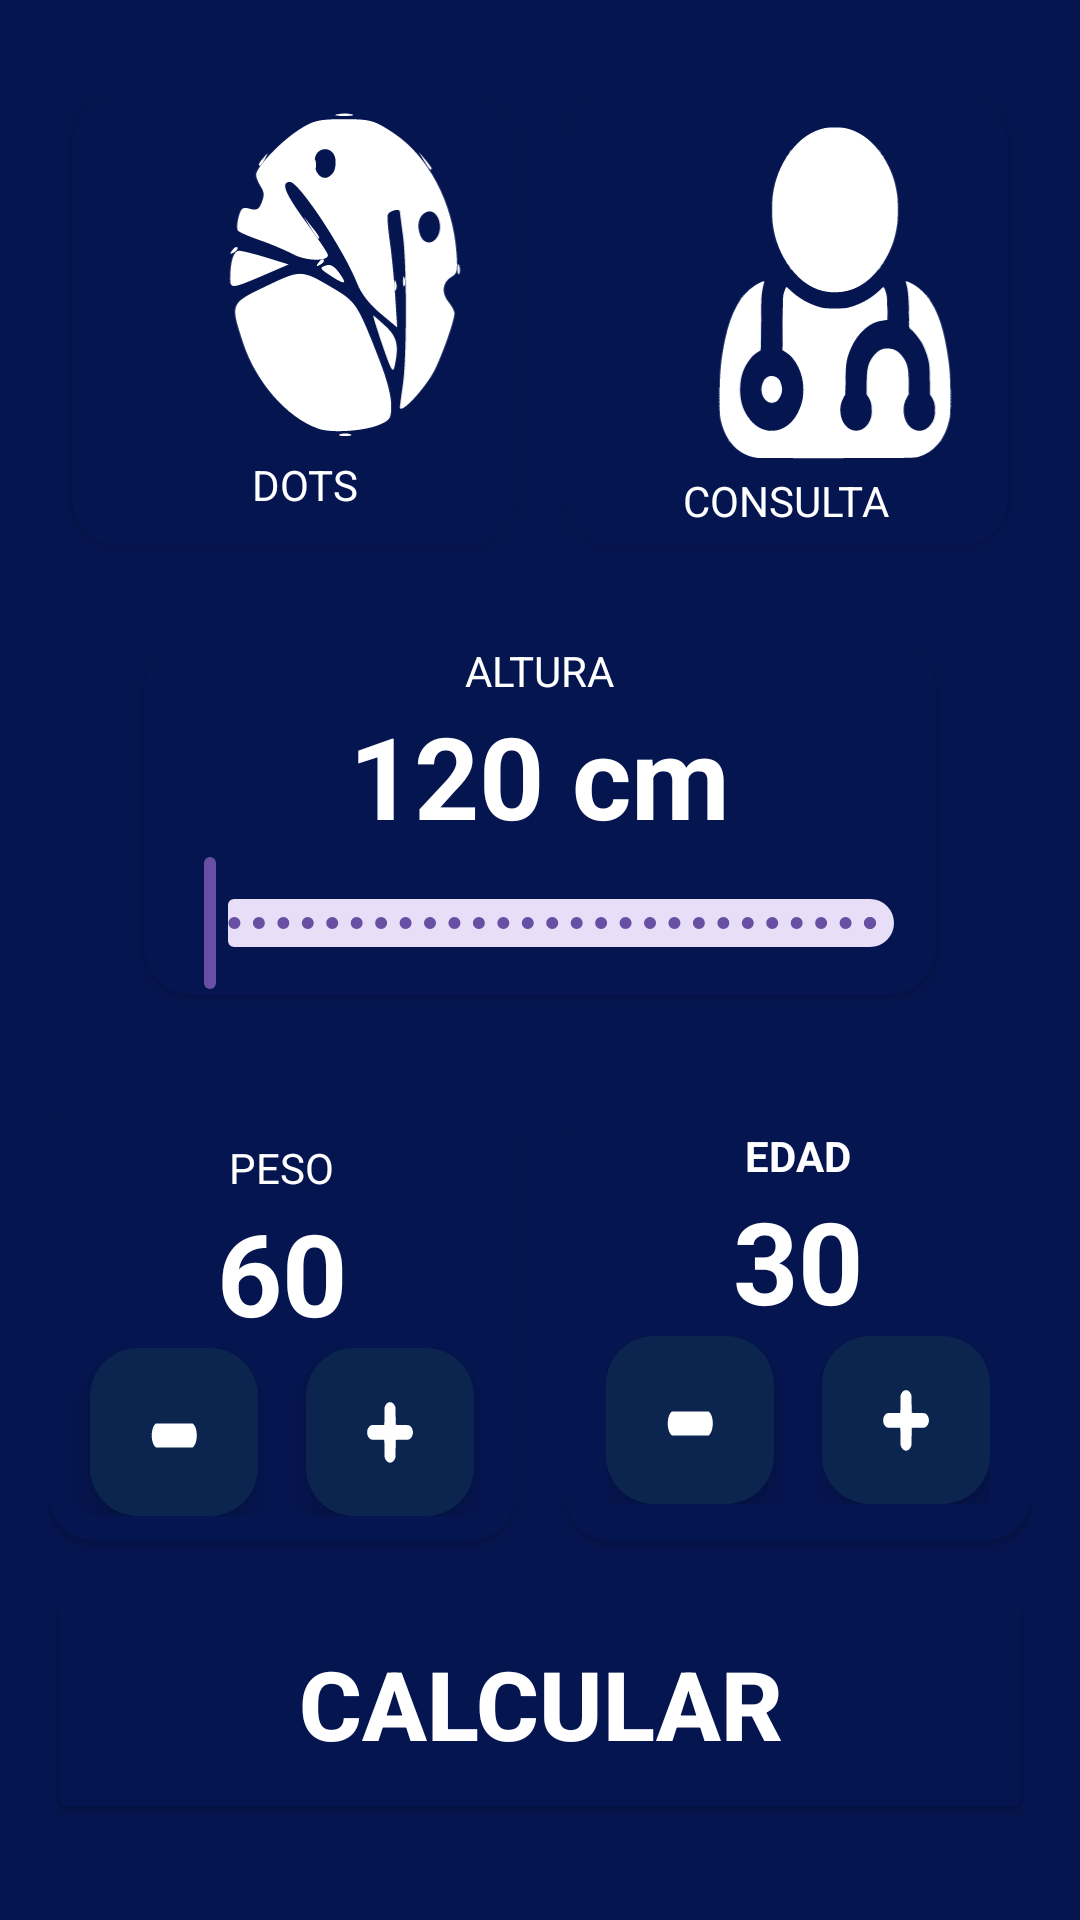

Write the Android layout XML for this screen, with the resource values it uses.
<!-- AndroidManifest.xml: application theme Theme.AplicacionBacken -->
<!-- res/layout/activity_imc_calculator.xml -->
<?xml version="1.0" encoding="utf-8"?>
<androidx.constraintlayout.widget.ConstraintLayout
    xmlns:android="http://schemas.android.com/apk/res/android"
    xmlns:tools="http://schemas.android.com/tools"
    xmlns:app="http://schemas.android.com/apk/res-auto"
    android:background="@color/AzulMarine"
    android:id="@+id/main"

    android:layout_width="match_parent"
    android:layout_height="match_parent"

    android:paddingVertical="32dp"
    android:paddingHorizontal="16dp"
    tools:context=".imcCalculator.imcCalculatorActivity">

  <androidx.cardview.widget.CardView
      android:id="@+id/viewDots"
      android:layout_width="0dp"
      android:layout_height="150dp"

      app:cardCornerRadius="16dp"

      app:layout_constraintEnd_toStartOf="@+id/viewConsult"

      android:layout_marginStart="8dp"
      android:layout_marginEnd="8dp"

      app:layout_constraintTop_toTopOf="parent"
      app:layout_constraintStart_toStartOf="parent"
      app:cardBackgroundColor="@color/AzulMarine"

      >

    <androidx.appcompat.widget.LinearLayoutCompat
        android:layout_width="match_parent"
        android:layout_height="match_parent"
        android:orientation="vertical"
        >
      <ImageView
          android:layout_width="180dp"
          android:layout_height="120dp"
          android:src="@drawable/logodots"
          >

      </ImageView>
      <TextView
          android:layout_width="match_parent"
          android:layout_height="match_parent"
          android:text="DOTS"
          android:textColor="@color/white"
          android:layout_marginStart="60dp"
          />
    </androidx.appcompat.widget.LinearLayoutCompat>

  </androidx.cardview.widget.CardView>

  <androidx.cardview.widget.CardView
      android:id="@+id/viewConsult"
      android:layout_width="0dp"
      android:layout_height="150dp"


      android:layout_marginEnd="8dp"
      android:layout_marginStart="8dp"
      app:cardBackgroundColor="@color/AzulMarine"

      app:cardCornerRadius="16dp"

      app:layout_constraintTop_toTopOf="parent"
      app:layout_constraintEnd_toEndOf="parent"
      app:layout_constraintStart_toEndOf="@+id/viewDots"
      >
    <androidx.appcompat.widget.LinearLayoutCompat
        android:layout_width="wrap_content"
        android:layout_height="wrap_content"
        android:orientation="vertical"
        android:layout_gravity="center"
        >
      <ImageView
          android:layout_width="180dp"
          android:layout_height="120dp"
          android:src="@drawable/doctorfigura"
          >

      </ImageView>
      <TextView
          android:layout_width="wrap_content"
          android:layout_height="wrap_content"
          android:text="@string/Consult"
          android:textColor="@color/white"

          android:textAllCaps="true"
          android:layout_gravity="center"
          >


      </TextView>

    </androidx.appcompat.widget.LinearLayoutCompat>

  </androidx.cardview.widget.CardView>

  <androidx.cardview.widget.CardView
      android:id="@+id/viewHeight"
      android:layout_width="0dp"
      android:layout_height="wrap_content"


      android:layout_margin="32dp"
      app:cardBackgroundColor="@color/AzulMarine"
      app:cardCornerRadius="16dp"
      android:orientation="vertical"


      app:layout_constraintEnd_toEndOf="parent"
      app:layout_constraintStart_toStartOf="parent"
      app:layout_constraintTop_toBottomOf="@+id/viewDots"
      >
    <androidx.appcompat.widget.LinearLayoutCompat
        android:layout_width="match_parent"
        android:layout_height="wrap_content"

        android:orientation="vertical"
        android:gravity="center"
        >
      <TextView

          android:layout_width="wrap_content"
          android:layout_height="wrap_content"

          android:textColor="@color/white"
          android:textAllCaps="true"
          android:text="@string/Height"

          />
      <TextView
          android:id="@+id/tvHeight"

          android:text="120 cm"
          android:textSize="38sp"
          android:textStyle="bold"
          android:textColor="@color/white"

          android:layout_width="wrap_content"
          android:layout_height="wrap_content"

          />
      <com.google.android.material.slider.RangeSlider
          android:id="@+id/rsHeight"
          android:layout_width="match_parent"
          android:layout_height="wrap_content"

          android:stepSize="1"

          android:valueFrom="120"
          android:valueTo="200"
          />
    </androidx.appcompat.widget.LinearLayoutCompat>
  </androidx.cardview.widget.CardView>

  <androidx.cardview.widget.CardView

      android:id="@+id/viewWeight"
      android:layout_width="0dp"
      android:layout_height="150dp"

      app:cardBackgroundColor="@color/AzulMarine"
      app:cardCornerRadius="16dp"

      android:layout_marginTop="32dp"
      android:layout_marginEnd="16dp"



      app:layout_constraintStart_toStartOf="parent"
      app:layout_constraintTop_toBottomOf="@+id/viewHeight"
      app:layout_constraintEnd_toStartOf="@+id/viewAge"

      >
    <LinearLayout
        android:layout_width="match_parent"
        android:layout_height="wrap_content"

        android:gravity="center"
        android:orientation="vertical"

        android:layout_marginTop="16dp"
        >
      <TextView
          android:layout_width="wrap_content"
          android:layout_height="wrap_content"

          android:text="@string/Weight"
          android:textColor="@color/white"
          android:textAllCaps="true"
          />
      <TextView
          android:id="@+id/tvWeight"

          android:layout_width="wrap_content"
          android:layout_height="wrap_content"

          android:text="60"
          android:textStyle="bold"
          android:textSize="38sp"
          android:textColor="@color/white"


          />
      <androidx.appcompat.widget.LinearLayoutCompat
          android:layout_width="match_parent"
          android:layout_height="wrap_content"
          android:orientation="horizontal"
          android:gravity="center"
          >
        <com.google.android.material.floatingactionbutton.FloatingActionButton
            android:id="@+id/btnSubtractWight"

            android:layout_width="wrap_content"
            android:layout_height="wrap_content"
            android:layout_marginEnd="16dp"


            android:src="@drawable/subtracfigurate"
            app:tint="@color/white"
            app:backgroundTint="@color/ClareBlue"
            />
        <com.google.android.material.floatingactionbutton.FloatingActionButton
            android:id="@+id/btnPlusWight"


            android:layout_width="wrap_content"
            android:layout_height="wrap_content"

            android:src="@drawable/plusfigurate"
            app:tint="@color/white"
            app:backgroundTint="@color/ClareBlue"
            />

      </androidx.appcompat.widget.LinearLayoutCompat>

    </LinearLayout>

  </androidx.cardview.widget.CardView>

  <androidx.cardview.widget.CardView
      android:id="@+id/viewAge"
      android:layout_width="0dp"
      android:layout_height="150dp"
      android:layout_marginTop="32dp"

      app:cardBackgroundColor="@color/AzulMarine"
      app:cardCornerRadius="16dp"

      app:layout_constraintEnd_toEndOf="parent"
      app:layout_constraintStart_toEndOf="@+id/viewWeight"
      app:layout_constraintTop_toBottomOf="@id/viewHeight"
      >
    <androidx.appcompat.widget.LinearLayoutCompat
        android:layout_width="match_parent"
        android:layout_height="match_parent"
        android:gravity="center"
        android:orientation="vertical"
        >
        <TextView

            android:layout_width="wrap_content"
            android:layout_height="wrap_content"

            android:textAllCaps="true"
            android:textStyle="bold"
            android:textColor="@color/white"
            android:text="@string/Age"
        />
      <TextView
          android:id="@+id/tvAge"
          android:layout_width="wrap_content"
          android:layout_height="wrap_content"

          android:textColor="@color/white"
          android:textSize="38dp"
          android:textStyle="bold"
          android:text="30"
          />
      <androidx.appcompat.widget.LinearLayoutCompat
          android:layout_width="wrap_content"
          android:layout_height="wrap_content"

          android:gravity="center"
          >
        <com.google.android.material.floatingactionbutton.FloatingActionButton
            android:id="@+id/btnSubstractAge"

            android:layout_width="wrap_content"
            android:layout_height="wrap_content"
            android:layout_marginEnd="16dp"

            app:backgroundTint="@color/ClareBlue"

            android:src="@drawable/subtracfigurate"
            app:tint="@color/white"
            />
        <com.google.android.material.floatingactionbutton.FloatingActionButton
            android:id="@+id/btnPlusAge"
            android:layout_width="wrap_content"
            android:layout_height="wrap_content"
            app:backgroundTint="@color/ClareBlue"
            android:src="@drawable/plusfigurate"
            app:tint="@color/white"
            />

      </androidx.appcompat.widget.LinearLayoutCompat>


    </androidx.appcompat.widget.LinearLayoutCompat>




  </androidx.cardview.widget.CardView>

<Button
    android:id="@+id/btnCalculate"
    android:layout_width="0dp"
    android:layout_height="80dp"
    android:text="@string/Calculate"
    android:textStyle="bold"
    android:textSize="32sp"
    android:textAllCaps="true"
    android:textColor="@color/white"

    android:backgroundTint="@color/AzulMarine"

    app:layout_constraintBottom_toBottomOf="parent"
    app:layout_constraintEnd_toEndOf="parent"
    app:layout_constraintStart_toStartOf="parent"

    />
</androidx.constraintlayout.widget.ConstraintLayout>
<!-- resources referenced by this layout -->
<resources>
  <color name="AzulMarine">#051550</color>
  <color name="ClareBlue">#0B254E</color>
  <color name="white">#FFFFFFFF</color>
  <!-- drawable doctorfigura: vector/xml drawable (drawable, 8084 chars, omitted) -->
  <!-- drawable logodots: vector/xml drawable (drawable, 3813 chars, omitted) -->
  <!-- drawable plusfigurate (drawable) -->
  <vector xmlns:android="http://schemas.android.com/apk/res/android" android:autoMirrored="true" android:height="297dp" android:viewportHeight="297" android:viewportWidth="210" android:width="210dp">
        
      <path android:fillColor="#000000" android:pathData="m101.03,274.48c-7.29,-1.56 -14.92,-9.81 -17.82,-19.26 -1.3,-4.25 -1.43,-7.37 -1.65,-39.58L81.32,180.67 53.64,180.39C26.17,180.12 25.94,180.1 22.56,177.89c-4.28,-2.79 -9.02,-9.05 -11.29,-14.9 -1.47,-3.78 -1.75,-5.84 -1.75,-12.95 0,-7.12 0.28,-9.17 1.75,-12.96 2.48,-6.39 8.16,-13.11 13.14,-15.56 3.95,-1.94 5.24,-2.03 30.52,-2.03h26.4l0.22,-35.48 0.22,-35.48 1.98,-5.3C86.11,36.88 90.83,30.9 95.93,27.78c4.57,-2.8 12.4,-3.13 17.11,-0.74 5.44,2.76 10.06,8.03 12.74,14.55l2.47,5.99 0.36,35.72 0.36,35.72 27.18,0.48c29.65,0.53 29.44,0.49 35.73,6.32 6.2,5.76 10.27,17.55 9.36,27.11 -1,10.56 -6.32,20.14 -13.92,25.06 -3.18,2.06 -4.05,2.13 -30.81,2.59l-27.54,0.47 -0.36,35.72c-0.35,34.97 -0.39,35.81 -2.01,40.09 -0.91,2.4 -3.13,6.34 -4.94,8.75 -4.7,6.27 -7.04,7.67 -15.58,9.36 -0.79,0.16 -3.06,-0.07 -5.05,-0.49z" android:strokeWidth="2.2953"/>
      
  </vector>
  <!-- drawable subtracfigurate (drawable) -->
  <vector xmlns:android="http://schemas.android.com/apk/res/android" android:autoMirrored="true" android:height="297dp" android:viewportHeight="297" android:viewportWidth="210" android:width="210dp">
        
      <path android:fillColor="#000000" android:pathData="m29.96,211.95c-7.97,-3.18 -14.95,-17.12 -17.47,-34.89 -1.14,-8.06 -1.14,-20.69 0,-28.75 2.21,-15.6 7.32,-27.19 14.74,-33.48l2.18,-1.85h76.7,76.7l2.18,1.85c7.42,6.28 12.53,17.88 14.74,33.48 1.14,8.06 1.14,20.69 0,28.75 -2.21,15.6 -7.32,27.19 -14.74,33.48l-2.18,1.85 -75.6,0.12c-41.58,0.06 -76.34,-0.18 -77.26,-0.55z" android:strokeWidth="2.43924"/>
      
  </vector>
  <string name="Age">Edad</string>
  <string name="Calculate">Calcular</string>
  <string name="Consult">Consulta</string>
  <string name="Height">Altura</string>
  <string name="Weight">Peso</string>
  <style name="Theme.AplicacionBacken" parent="Base.Theme.AplicacionBacken" />
  <style name="Base.Theme.AplicacionBacken" parent="Theme.Material3.DayNight.NoActionBar">
          
          
      </style>
</resources>
